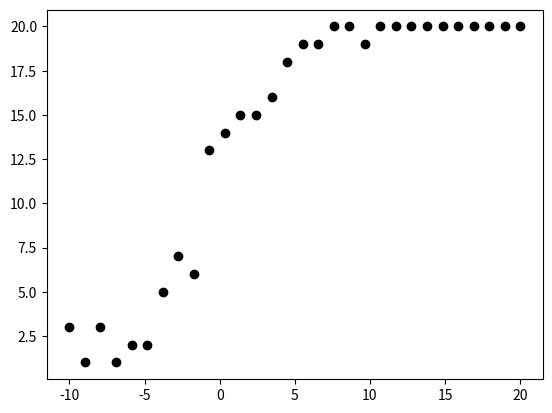

Write Python code to recreate this figure.
import numpy as np
import scipy.stats as stats  # type: ignore
from scipy.special import expit


# TODO: make multidimensional size input & output
# TODO: generalize to include different link functions
def _gen_fam_dat_continuous(
    family: str, Nsize=1000, alpha=0.6, beta=0.2, sigma=0.3, mu=0.145, seed=1234
):
    """
    Generate data for a given family.
    """
    np.random.seed(seed=seed)

    if family == "gaussian":
        X = stats.norm.rvs(0, 1, size=Nsize)
        Y = stats.norm.rvs(alpha + beta * X, sigma)
    elif family == "gamma":
        X = stats.gamma.rvs(sigma, size=Nsize)
        Y = stats.gamma.rvs(alpha + beta * X, size=Nsize)
    elif family == "inverse-gaussian":
        X = stats.invgauss.rvs(mu, size=Nsize)
        Y = stats.invgauss.rvs(alpha + beta * X, size=Nsize)
    else:
        raise ValueError(f"Family {family} not supported.")

    return X, Y


# TODO: make this multimdimensional, the number of trials
# should be component-wise...
def _gen_fam_dat_discrete(
    family: str,
    link: str,
    alpha: float,
    beta: np.ndarray,
    num_yn: int,
    sample_size: int,
    seed: int = 1234,
) -> np.ndarray:
    """
    Generate data for a given discrete family and link.
    """
    rng = np.random.default_rng(seed=seed)

    if family == "binomial":
        X = np.linspace(-10, 20, sample_size)
        mu_true = alpha + beta * X
        p_true = expit(mu_true)
        y = rng.binomial(num_yn, p_true)

        print(mu_true, p_true)
        print(X.shape, y.shape)

        return X, y


if __name__ == "__main__":
    import matplotlib.pyplot as plt

    X, y = _gen_fam_dat_discrete("binomial", "a", 0.7, np.array([0.4]), 20, 30)
    plt.scatter(X, y, color="k")
    plt.show()
